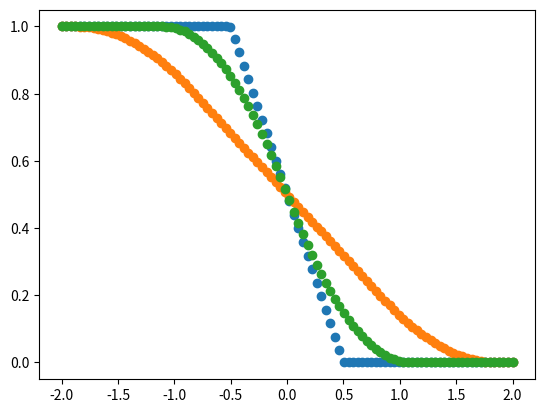

Recreate this plot in Python.
import numpy as np
import matplotlib.pyplot as plt


def angle_to_gradient(angle: float):
    return np.tan(np.radians(angle))


def gradient_to_angle(gradient: float):
    return np.degrees(np.arctan(gradient))


def distance_to_line(gradient: float, pixel_x0: float):
    return pixel_x0*np.sin(np.radians(gradient_to_angle(gradient)))

def calc_sampling(cx, cy, m, c=0, width=1.0, n_samples=100):
    x = np.linspace(cx - width/2.0, cx + width/2.0, n_samples)
    y = np.linspace(cy - width/2.0, cy + width/2.0, n_samples)
    xx, yy = np.meshgrid(x, y)
    yy_line = xx*m + c
    n = np.count_nonzero(yy > yy_line) / np.size(yy)
    return xx, yy, yy_line, n

def visualise():
    for angle in [55.0, 20.0, 40.0]:
        m = angle_to_gradient(angle)
        x_samples = np.linspace(1.0, 0.0, 5)
        for x in x_samples:
            xx, yy, yy_line, n = calc_sampling(x, 0.0, m)
            plt.plot([x-0.5, x+0.5, x+0.5, x-0.5, x-0.5], [-0.5, -0.5, 0.5, 0.5, -0.5])
            plt.plot([-0.5, 1.0], [-0.5*m, m])
            plt.scatter(xx[yy > yy_line], yy[yy > yy_line], s=1, color='r')
            plt.scatter(xx[yy < yy_line], yy[yy < yy_line], s=1, color='b')
            plt.axis('equal')
            plt.show()


def run():
    for angle in [89.0, 20.0, 40.0]:
        m = angle_to_gradient(angle)
        x_samples = np.linspace(-2.0, 2.0, 100)
        y = []
        for x in x_samples:
            xx, yy, yy_line, n = calc_sampling(x, 0.0, m, n_samples=1000)
            y.append(n)
        plt.scatter(x_samples, y)
        plt.show()


if __name__ == "__main__":
    # visualise()
    run()
